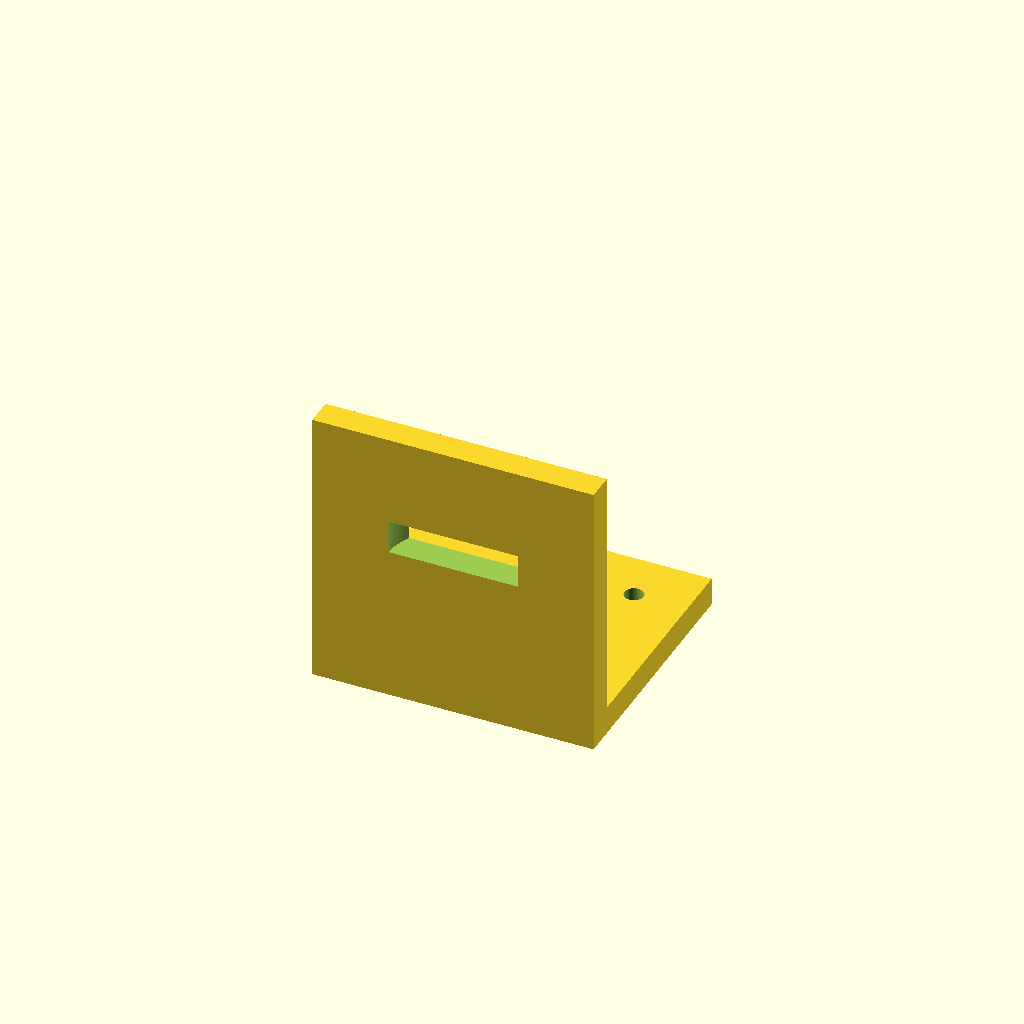
Cell 1: rendered with the file's own defaults.
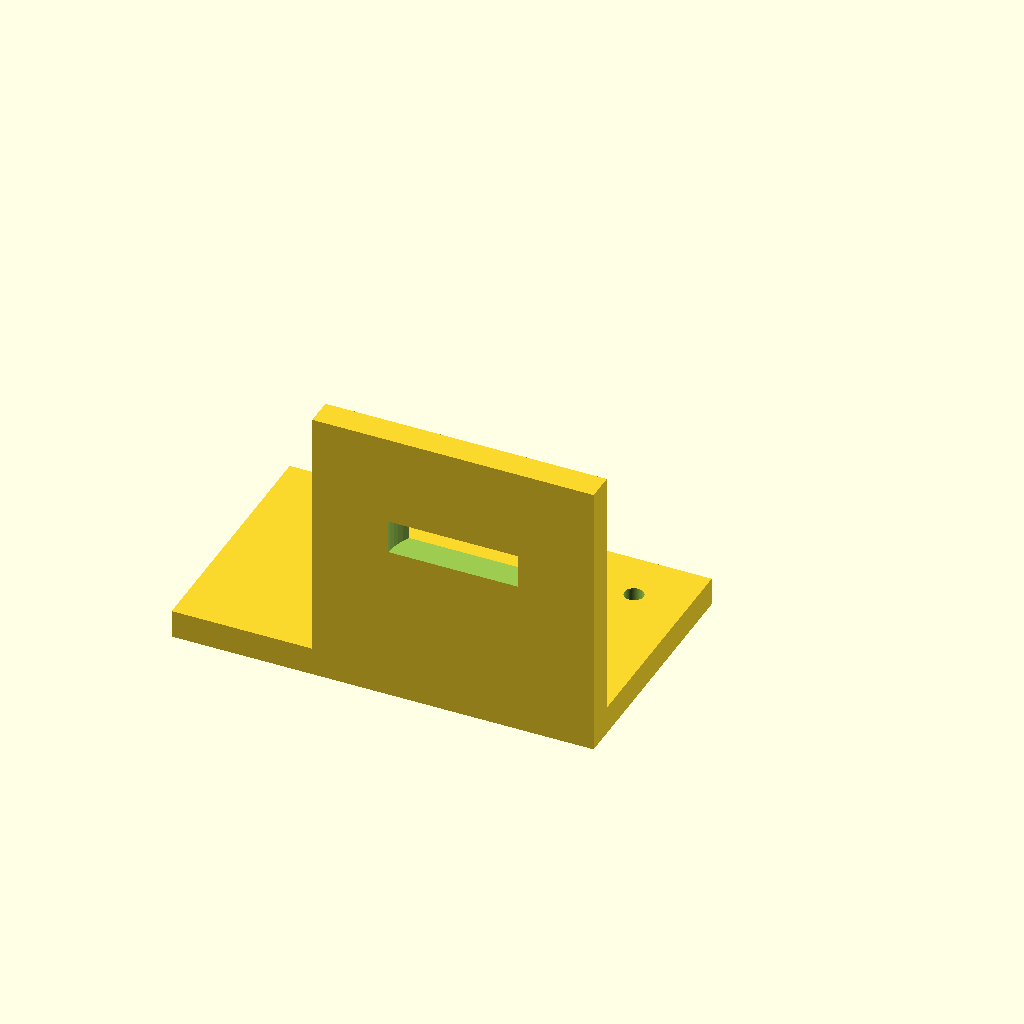
Cell 2: the same model with base_x0 = -50.
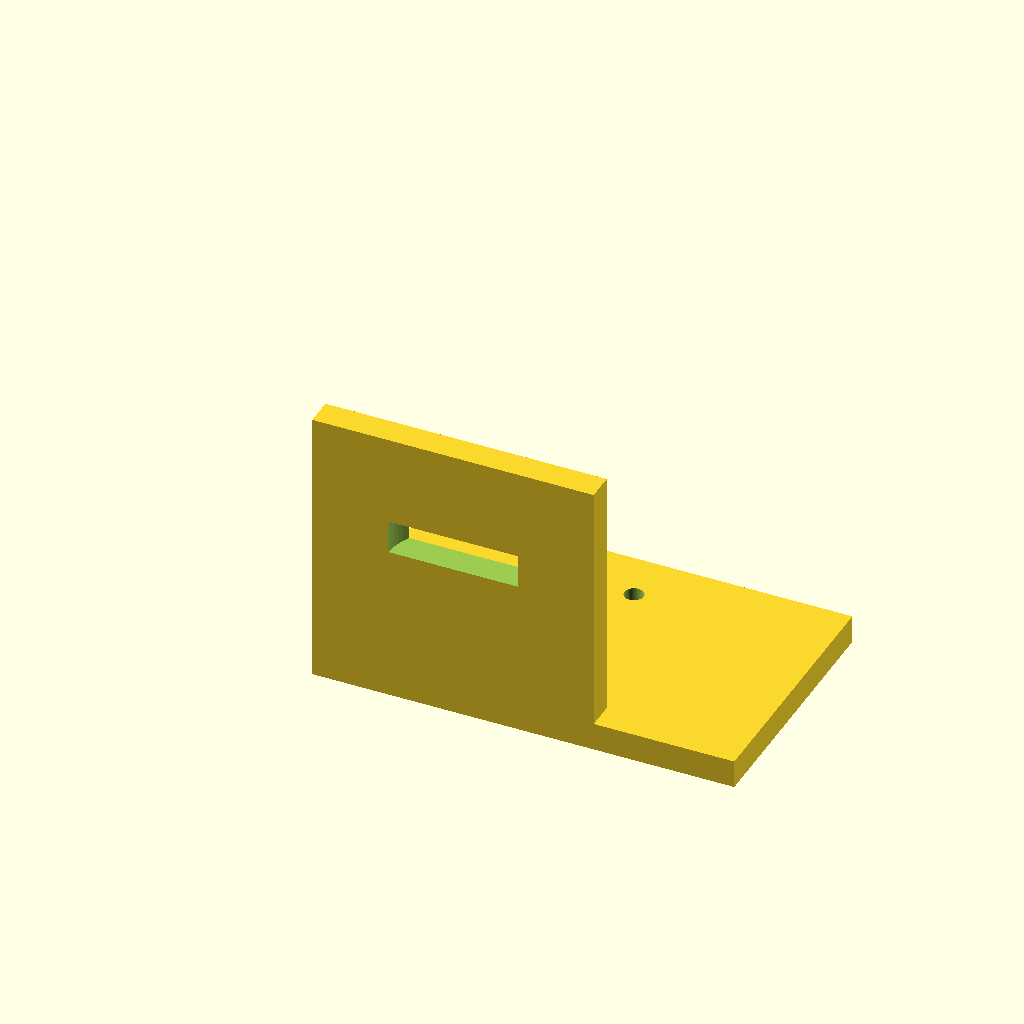
Cell 3 — base_x1 set to 50, the other parameters unchanged.
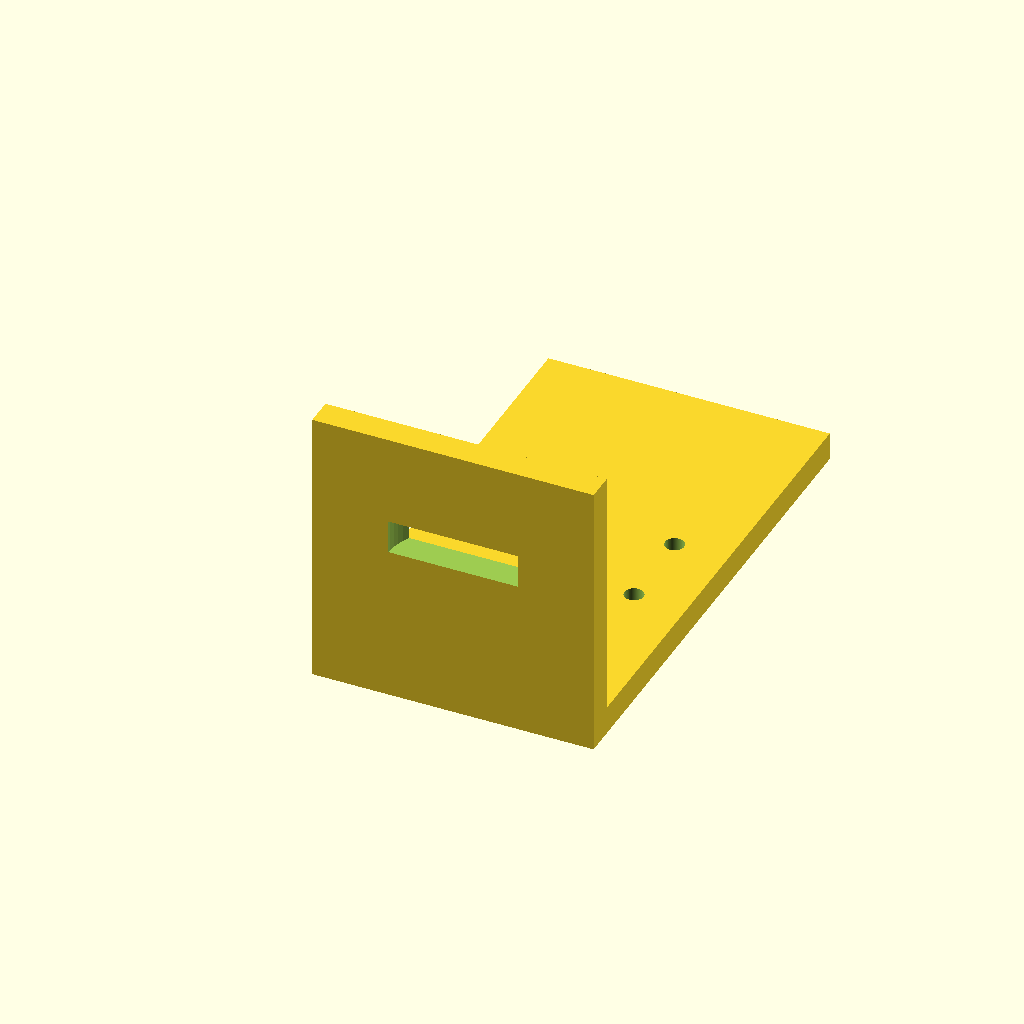
Cell 4: the same model with base_y1 = 90.
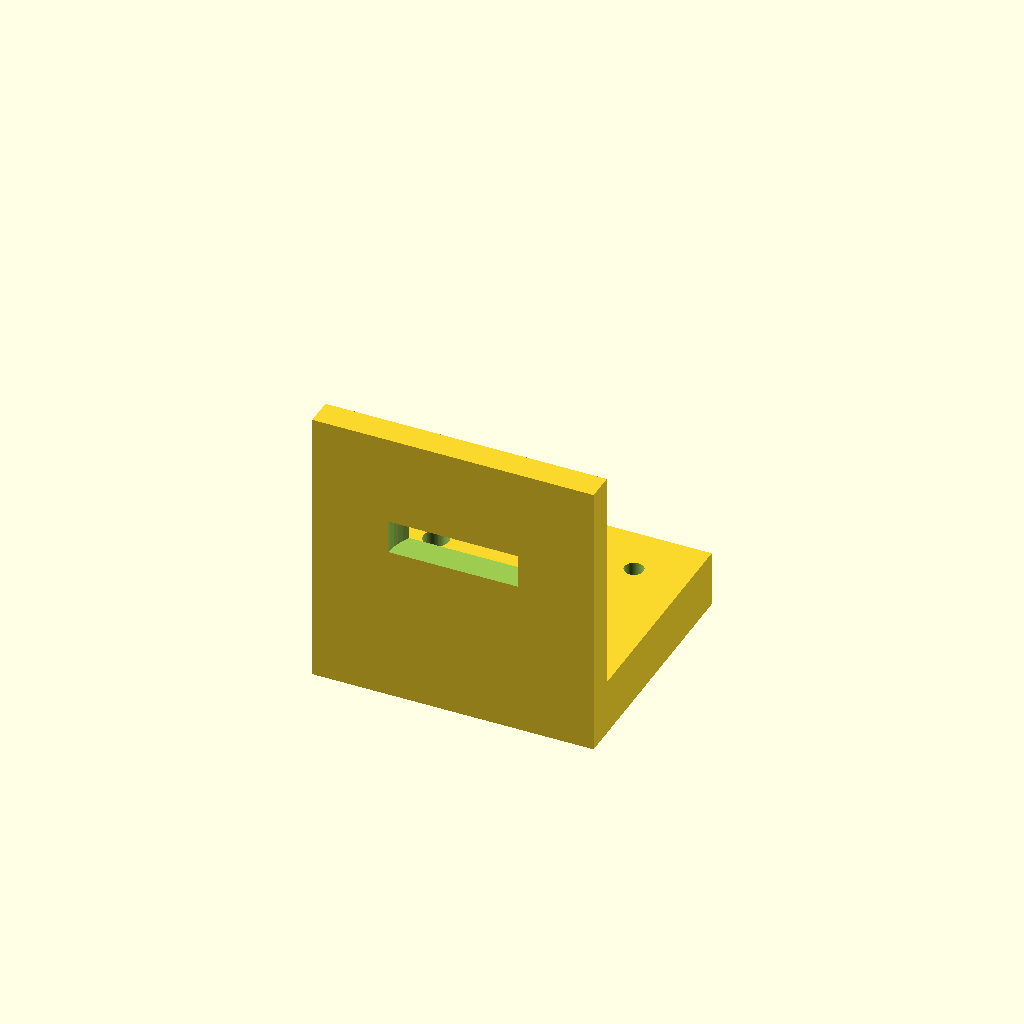
Cell 5 — base_z1 set to 10, the other parameters unchanged.
All cells are drawn from one camera (rotation 55°, 0°, 25°, orthographic, colour scheme Cornfield), so only the parameter changes between them.
OpenSCAD source file bench/results/gpu-v10-g6/code/scadcoder-v10/nema17_motor_bracket_s4_a2.scad:
// L-shaped mounting bracket for NEMA 17 stepper motor (syringe pump)
// Print orientation: base plate on bed, motor plate building upward (+Z)

// ---------- Parameters ----------
base_x0   = -25;  // base plate X start
base_x1   = 25;   // base plate X end
base_y0   = 0;    // base plate Y start
base_y1   = 45;   // base plate Y end
base_z0   = 0;    // base plate Z start
base_z1   = 5;    // base plate Z end

hole_m4_x = -17;  // M4 through-hole X position
hole_m4_y = 30;   // M4 through-hole Y position

motor_x0  = -25;  // motor plate X start
motor_x1  = 25;   // motor plate X end
motor_y0  = 0;    // motor plate Y start
motor_y1  = 5;    // motor plate Y end
motor_z0  = 0;    // motor plate Z start
motor_z1  = 50;   // motor plate Z end

boss_d    = 23;   // motor boss hole diameter
boss_x    = 0;    // boss hole X centre
boss_z    = 28;   // boss hole Z centre

screw_d   = 3.4;  // M3 screw holes diameter
screw_n   = 4;    // number of screw holes
screw_p   = 31;   // square pattern size (centre to centre)

gusset_t  = 5;    // gusset thickness
gusset_x0 = -25;  // gusset left edge
gusset_x1 = -20;  // gusset right edge (left triangle)
gusset_y0 = 5;    // triangle leg along Y
gusset_z0 = 5;    // triangle leg along Z

eps       = 0.5;  // cutter overshoot past faces

$fn = 64;

// ---------- Model ----------
difference() {
    union() {
        // Base plate
        translate([base_x0, base_y0, base_z0])
            cube([base_x1 - base_x0, base_y1 - base_y0, base_z1 - base_z0]);

        // Motor plate
        translate([motor_x0, motor_y0, motor_z0])
            cube([motor_x1 - motor_x0, motor_y1 - motor_y0, motor_z1 - motor_z0]);

        // Gussets (right triangles in YZ plane, flush with left/right edges)
        for (gx = [gusset_x0, gusset_x1 - 0.01])
            translate([gx, gusset_y0, gusset_z0])
                cube([gusset_x1 - gx + 0.01, gusset_y0, gusset_z0]);
    }

    // Base plate M4 holes
    translate([hole_m4_x, hole_m4_y, -eps])
        cylinder(d = 4.5, h = base_z1 - base_z0 + 2 * eps);

    // Motor boss hole (along Y)
    translate([boss_x, -eps, boss_z])
        cylinder(d = boss_d, h = motor_y1 - motor_y0 + 2 * eps);

    // M3 screw holes on square pattern
    for (i = [0 : screw_n - 1]) {
        x = boss_x + (i % 2) * (screw_p / 2);
        y = boss_z + (i / 2) * (screw_p / 2);
        translate([x, y, -eps])
            cylinder(d = screw_d, h = motor_z1 - motor_z0 + 2 * eps);
    }
}
Parameter table extracted from the source (name, type, default, range or options):
base_x0: number, default -25
base_x1: number, default 25
base_y0: number, default 0
base_y1: number, default 45
base_z0: number, default 0
base_z1: number, default 5
hole_m4_x: number, default -17
hole_m4_y: number, default 30
motor_x0: number, default -25
motor_x1: number, default 25
motor_y0: number, default 0
motor_y1: number, default 5
motor_z0: number, default 0
motor_z1: number, default 50
boss_d: number, default 23
boss_x: number, default 0
boss_z: number, default 28
screw_d: number, default 3.4
screw_n: number, default 4
screw_p: number, default 31
gusset_t: number, default 5
gusset_x0: number, default -25
gusset_x1: number, default -20
gusset_y0: number, default 5
gusset_z0: number, default 5
eps: number, default 0.5
